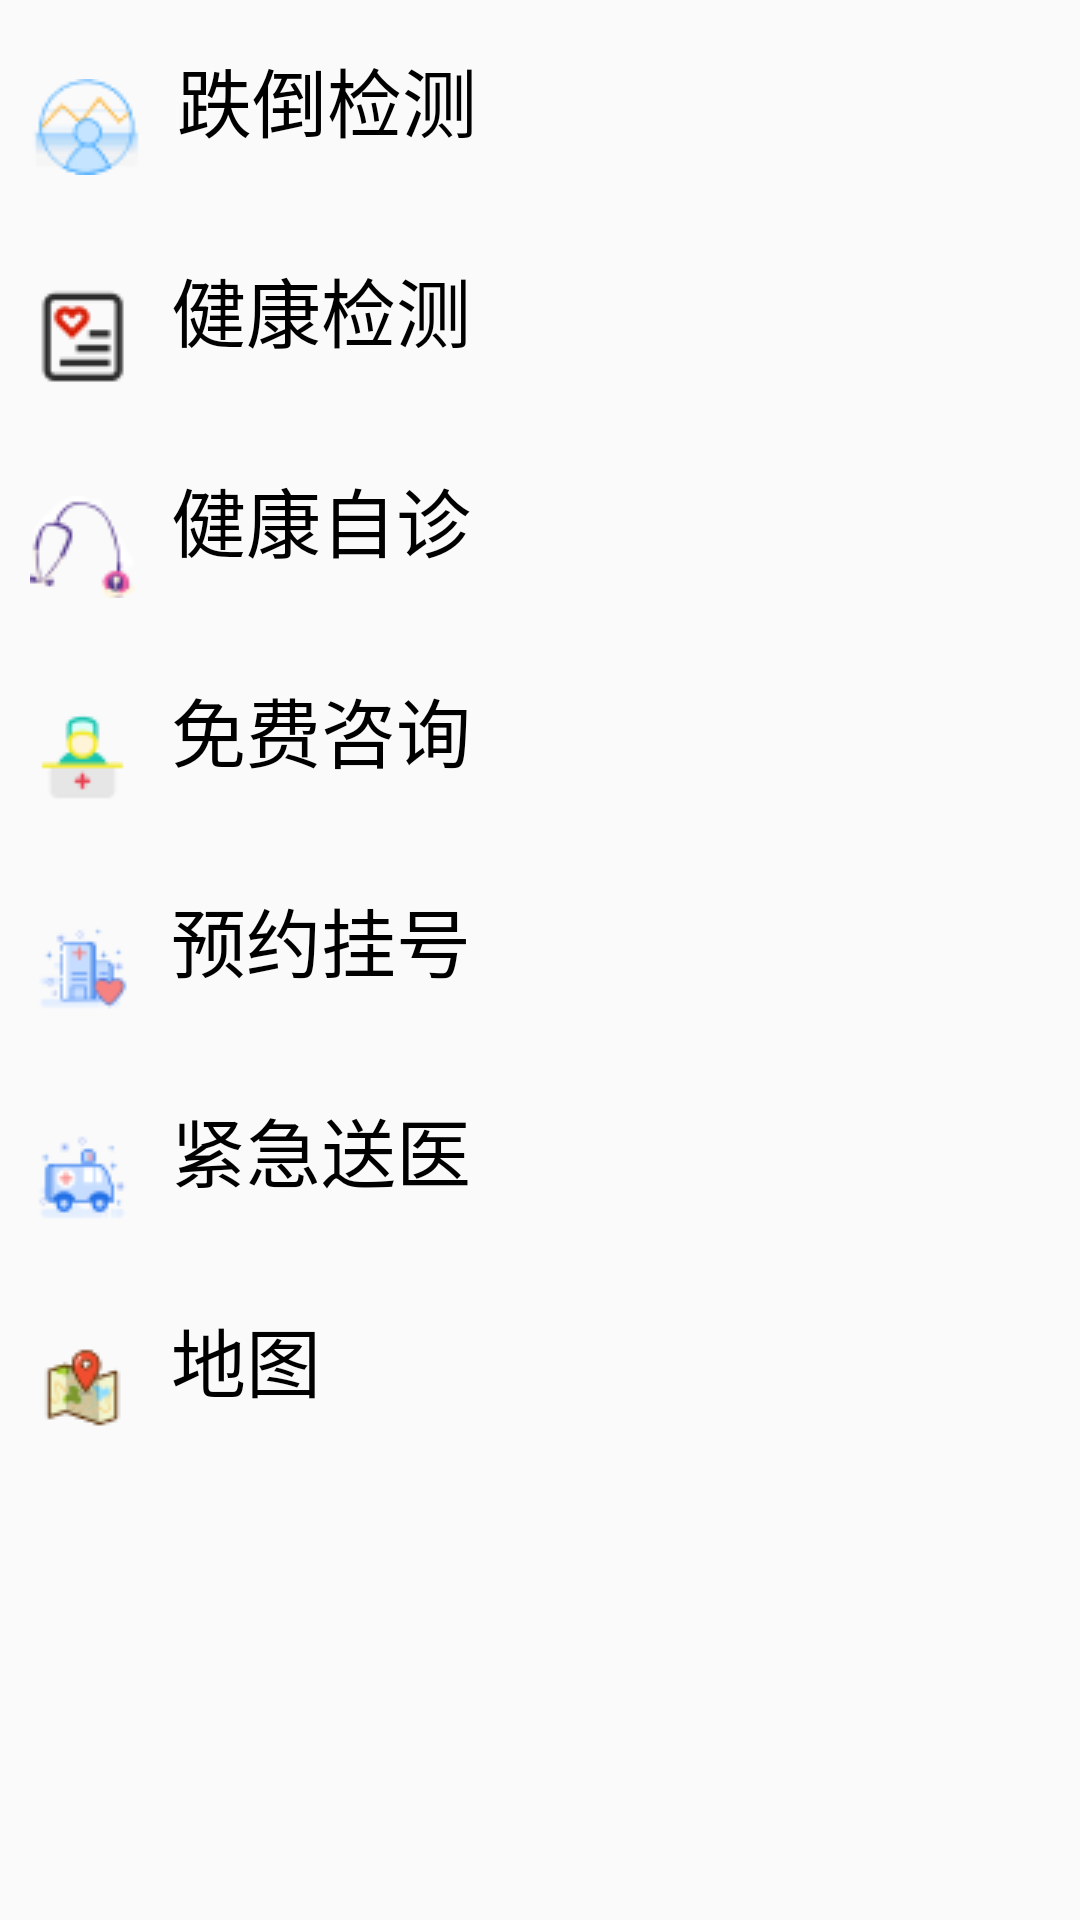

Reconstruct the res/layout file that produces this screen, plus the resources it refers to.
<!-- AndroidManifest.xml: application theme Theme.New_community_bird -->
<!-- res/layout/activity_else.xml -->
<?xml version="1.0" encoding="utf-8"?>
<androidx.constraintlayout.widget.ConstraintLayout xmlns:android="http://schemas.android.com/apk/res/android"
    xmlns:app="http://schemas.android.com/apk/res-auto"
    xmlns:tools="http://schemas.android.com/tools"
    android:id="@+id/drawer_layout_else"
    android:layout_width="match_parent"
    android:layout_height="match_parent"
    tools:context=".elseActivity">


    <LinearLayout
        android:id="@+id/ll_main_3"
        android:layout_width="match_parent"
        android:layout_height="match_parent"
        android:background="@android:color/transparent"
        android:orientation="vertical">

        <LinearLayout
            android:id="@+id/else_ll_1"
            android:layout_width="match_parent"
            android:layout_height="645dp"
            android:background="@android:color/transparent"
            android:orientation="vertical">

            <Button
                android:id="@+id/else_btn_1"
                android:layout_width="match_parent"
                android:layout_height="70dp"
                android:paddingTop="15dp"
                android:background="@drawable/qita_btn"
                android:gravity="left"
                android:text="跌倒检测"
                android:paddingLeft="10dp"
                android:textSize="25sp"
                android:textColor="@color/black"
                android:drawableLeft="@drawable/photo_thirty_eight"
                android:drawablePadding="12dp">
            </Button>

            <Button
                android:id="@+id/else_btn_2"
                android:layout_width="match_parent"
                android:layout_height="70dp"
                android:paddingTop="15dp"
                android:background="@drawable/qita_btn"
                android:gravity="left"
                android:text="健康检测"
                android:paddingLeft="10dp"
                android:textSize="25sp"
                android:textColor="@color/black"
                android:drawableLeft="@drawable/photo_twenty_three"
                android:drawablePadding="12dp">
            </Button>

            <Button
                android:id="@+id/else_btn_3"
                android:layout_width="match_parent"
                android:layout_height="70dp"
                android:paddingTop="15dp"
                android:background="@drawable/qita_btn"
                android:gravity="left"
                android:text="健康自诊"
                android:paddingLeft="10dp"
                android:textSize="25sp"
                android:textColor="@color/black"
                android:drawableLeft="@drawable/photo_twenty_nine"
                android:drawablePadding="12dp">
            </Button>

            <Button
                android:id="@+id/else_btn_4"
                android:layout_width="match_parent"
                android:layout_height="70dp"
                android:paddingTop="15dp"
                android:background="@drawable/qita_btn"
                android:gravity="left"
                android:text="免费咨询"
                android:paddingLeft="10dp"
                android:textSize="25sp"
                android:textColor="@color/black"
                android:drawableLeft="@drawable/photo_twenty_five"
                android:drawablePadding="12dp">
            </Button>

            <Button
                android:id="@+id/else_btn_5"
                android:layout_width="match_parent"
                android:layout_height="70dp"
                android:paddingTop="15dp"
                android:background="@drawable/qita_btn"
                android:gravity="left"
                android:text="预约挂号"
                android:paddingLeft="10dp"
                android:textSize="25sp"
                android:textColor="@color/black"
                android:drawableLeft="@drawable/photo_twenty_seven"
                android:drawablePadding="12dp">
            </Button>

            <Button
                android:id="@+id/else_btn_6"
                android:layout_width="match_parent"
                android:layout_height="70dp"
                android:paddingTop="15dp"
                android:background="@drawable/qita_btn"
                android:gravity="left"
                android:text="紧急送医"
                android:paddingLeft="10dp"
                android:textSize="25sp"
                android:textColor="@color/black"
                android:drawableLeft="@drawable/photo_thirty_one"
                android:drawablePadding="12dp">
            </Button>

            <Button
                android:id="@+id/else_btn_7"
                android:layout_width="match_parent"
                android:layout_height="70dp"
                android:paddingTop="15dp"
                android:background="@drawable/qita_btn"
                android:gravity="left"
                android:text="地图"
                android:paddingLeft="10dp"
                android:textSize="25sp"
                android:textColor="@color/black"
                android:drawableLeft="@drawable/photo_thirty_nine"
                android:drawablePadding="12dp">
            </Button>

        </LinearLayout>


        <LinearLayout
            android:id="@+id/else_ll_2"
            android:layout_width="match_parent"
            android:layout_height="85dp"
            android:orientation="horizontal"
            android:layout_below="@id/ll_1"
            android:layout_marginTop="15dp"
            android:background="@drawable/ll_1">

            <Button
                android:id="@+id/else_menu_btn_1"
                android:layout_width="match_parent"
                android:layout_height="match_parent"
                android:layout_weight="1"
                android:text="资讯"
                android:textSize="15sp"
                android:textColor="#FF6347"
                android:drawableTop="@drawable/photo_three"
                android:background="@android:color/transparent"

                >
            </Button>

            <Button
                android:id="@+id/else_menu_btn_2"
                android:layout_width="match_parent"
                android:layout_height="match_parent"
                android:layout_weight="1"
                android:text="工具"
                android:textSize="15sp"
                android:textColor="#E066FF"
                android:drawableTop="@drawable/photo_five"
                android:background="@android:color/transparent"
                >
            </Button>

            <Button
                android:id="@+id/else_menu_btn_3"
                android:layout_width="match_parent"
                android:layout_height="match_parent"
                android:layout_weight="1"
                android:text="其他"
                android:textSize="15sp"
                android:textColor="#f4ea2a"
                android:drawableTop="@drawable/photo_seven"
                android:background="@android:color/transparent"
                >
            </Button>

            <Button
                android:id="@+id/else_menu_btn_4"
                android:layout_width="match_parent"
                android:layout_height="match_parent"
                android:layout_weight="1"
                android:text="我的"
                android:textSize="15sp"
                android:textColor="#FFB5C5"
                android:drawableTop="@drawable/photo_nine"
                android:background="@android:color/transparent"
                >
            </Button>
        </LinearLayout>

    </LinearLayout>

</androidx.constraintlayout.widget.ConstraintLayout>
<!-- resources referenced by this layout -->
<resources>
  <color name="black">#FF000000</color>
  <!-- drawable ll_1 (drawable) -->
  <?xml version="1.0" encoding="utf-8"?>
  <shape xmlns:android="http://schemas.android.com/apk/res/android"
      android:shape="rectangle">
      <solid
          android:color="#F7F7F7"
          >
      </solid>
  
      <corners
          android:radius="20dp">
      </corners>
  </shape>
  <!-- drawable photo_five: png bitmap (drawable, 1711 bytes) -->
  <!-- drawable photo_nine: png bitmap (drawable, 1098 bytes) -->
  <!-- drawable photo_seven: png bitmap (drawable, 1869 bytes) -->
  <!-- drawable photo_thirty_eight: png bitmap (drawable, 1511 bytes) -->
  <!-- drawable photo_thirty_nine: png bitmap (drawable, 1393 bytes) -->
  <!-- drawable photo_thirty_one: png bitmap (drawable, 1693 bytes) -->
  <!-- drawable photo_three: png bitmap (drawable, 1619 bytes) -->
  <!-- drawable photo_twenty_five: png bitmap (drawable, 1084 bytes) -->
  <!-- drawable photo_twenty_nine: png bitmap (drawable, 1851 bytes) -->
  <!-- drawable photo_twenty_seven: png bitmap (drawable, 1708 bytes) -->
  <!-- drawable photo_twenty_three: png bitmap (drawable, 1041 bytes) -->
  <!-- drawable qita_btn (drawable) -->
  <?xml version="1.0" encoding="utf-8"?>
  <shape xmlns:android="http://schemas.android.com/apk/res/android"
      android:shape="rectangle">
      <solid
          android:color="@android:color/transparent"
          >
      </solid>
  
      <corners
          android:radius="50dp">
      </corners>
  
  </shape>
  <style name="Theme.New_community_bird" parent="Theme.MaterialComponents.DayNight.Bridge">
          
          <item name="colorPrimary">@color/purple_500</item>
          <item name="colorPrimaryVariant">@color/purple_700</item>
          <item name="colorOnPrimary">@color/white</item>
          
          <item name="colorSecondary">@color/teal_200</item>
          <item name="colorSecondaryVariant">@color/teal_700</item>
          <item name="colorOnSecondary">@color/black</item>
          
          <item name="android:statusBarColor" tools:targetApi="l">?attr/colorPrimaryVariant</item>
          
      </style>
  <color name="purple_500">#FF6200EE</color>
  <color name="purple_700">#FF3700B3</color>
  <color name="white">#FFFFFFFF</color>
  <color name="teal_200">#FF03DAC5</color>
  <color name="teal_700">#FF018786</color>
</resources>
